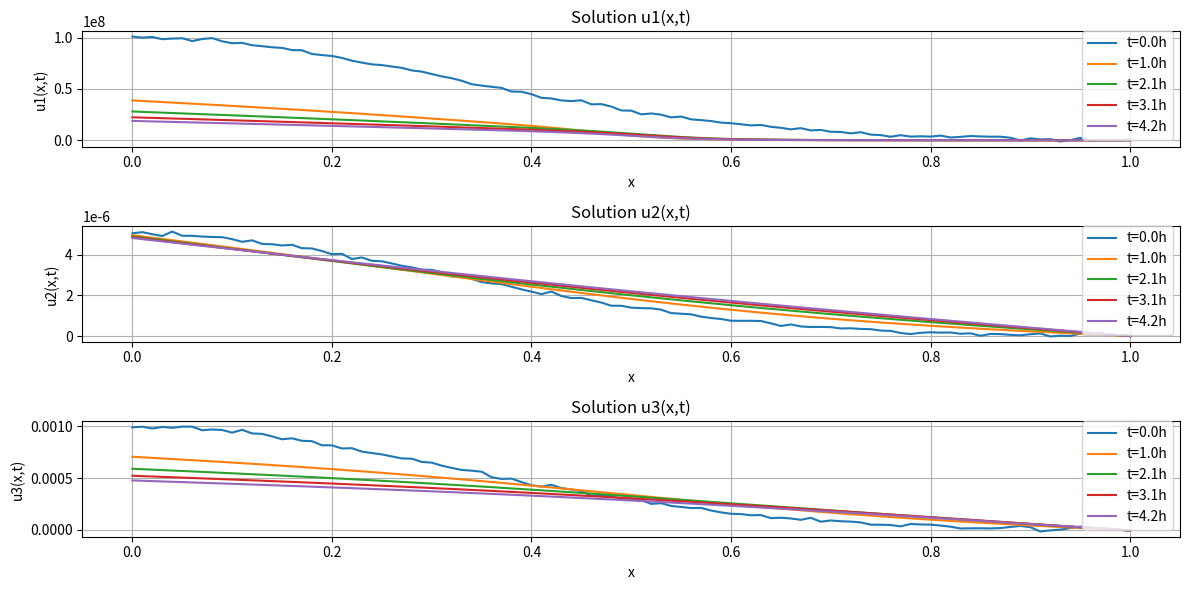

This figure's Python source: (Note: this script raises an exception after producing the figure.)
# Operator Splitting (Strang Splitting)

# Step 1 : Problem Setup
# import numpy as np
# from scipy.sparse import diags
# from scipy.sparse.linalg import spsolve
# import matplotlib.pyplot as plt
#
# # Parameters
# D1, D2, D3 = 1.0, 1.0, 1.0  # Diffusion coefficients
# k1, k2, k3, k4, k5, k6, k7, k8, k9 = 1.0, 1.0, 1.0, 1.0, 1.0, 1.0, 1.0, 1.0, 1.0  # Reaction coefficients
# L = 10.0    # Domain length
# N = 100     # Spatial points
# dx = L / (N - 1)
# x = np.linspace(0, L, N)
#
# # Initial conditions (Gaussian peaks)
# u1 = np.exp(-(x - L/2)**2 / 1.0)
# u2 = np.zeros(N)
# u3 = np.ones(N)
#
# # Boundary conditions (Neumann: du/dx = 0 at ends)
# def apply_bcs(u):
#     u[0] = u[1]    # du/dx = 0 at x=0
#     u[-1] = u[-2]  # du/dx = 0 at x=L
#     return u
#
# # step 2 : Diffusion Step (Implicit Crank-Nicolson)
# def diffuse(u, D, dt):
#     # Construct tridiagonal matrix: (I - dt*D/2 * Laplacian)
#     alpha = D * dt / (2 * dx ** 2)
#     A = diags([-alpha, 1 + 2 * alpha, -alpha], [-1, 0, 1], shape=(N, N), format='csr')
#
#     # Apply Neumann BCs (modify first/last rows)
#     A[0, 0] = 1 + alpha;
#     A[0, 1] = -alpha  # du/dx=0 at x=0
#     A[-1, -1] = 1 + alpha;
#     A[-1, -2] = -alpha  # du/dx=0 at x=L
#
#     # Solve (I - dt*D/2 ∇²)u_new = (I + dt*D/2 ∇²)u_old
#     b = u + (D * dt / 2) * (np.roll(u, -1) - 2 * u + np.roll(u, 1)) / dx ** 2
#     b = apply_bcs(b)
#     return spsolve(A, b)
#
# # step 3 : Reaction Step (Explicit Euler)
#
# def react(u1, u2, u3, dt):
#     du1 = dt * (k3 * u1 * (k4 * u3**2 / (k9 + u3**2) - u1))
#     du2 = dt * (k5 * u3 * (u1**2 / (k6 + u1**2) - k7 * u1 * u2))
#     du3 = dt * (-k8 * u1 * (u3**2 / (k9 + u3**2)))
#     return u1 + du1, u2 + du2, u3 + du3
#
# # Step 4 : Strang Splitting Loop
#
# dt = 0.01  # Timestep
# T = 10.0  # Total time
# steps = int(T / dt)
#
# # Storage for plotting
# u1_history = [u1.copy()]
# u2_history = [u2.copy()]
# u3_history = [u3.copy()]
#
# for n in range(steps):
#     # Half-step diffusion
#     u1 = diffuse(u1, D1, dt / 2)
#     u2 = diffuse(u2, D2, dt / 2)
#     u3 = diffuse(u3, D3, dt / 2)
#
#     # Full-step reaction
#     u1, u2, u3 = react(u1, u2, u3, dt)
#
#     # Half-step diffusion
#     u1 = diffuse(u1, D1, dt / 2)
#     u2 = diffuse(u2, D2, dt / 2)
#     u3 = diffuse(u3, D3, dt / 2)
#
#     # Apply BCs and store
#     u1 = apply_bcs(u1)
#     u2 = apply_bcs(u2)
#     u3 = apply_bcs(u3)
#
#     if n % 100 == 0:  # Save every 100 steps
#         u1_history.append(u1.copy())
#         u2_history.append(u2.copy())
#         u3_history.append(u3.copy())
#
# # step 5 : Visualization
#
# # Plot results
# plt.figure(figsize=(12, 8))
# plt.subplot(3, 1, 1)
# for i, sol in enumerate(u1_history):
#     plt.plot(x, sol, alpha=0.5, label=f"t={i*dt*100:.1f}" if i % 2 == 0 else "")
# plt.title("$u_1(x,t)$")
# plt.legend()
#
# plt.subplot(3, 1, 2)
# for sol in u2_history:
#     plt.plot(x, sol, alpha=0.5)
# plt.title("$u_2(x,t)$")
#
# plt.subplot(3, 1, 3)
# for sol in u3_history:
#     plt.plot(x, sol, alpha=0.5)
# plt.title("$u_3(x,t)$")
#
# plt.tight_layout()
# plt.show()







# MOL Method

# import numpy as np
# from scipy.integrate import solve_ivp
# import matplotlib.pyplot as plt
#
# # Parameters
# D1, D2, D3 = 1.0, 1.0, 1.0  # Diffusion coefficients
# k1, k2, k3, k4, k5, k6, k7, k8, k9 = 1.0, 1.0, 1.0, 1.0, 1.0, 1.0, 1.0, 1.0, 1.0  # Reaction coefficients
# L = 10.0  # Domain length
# N = 100  # Number of spatial points
# dx = L / (N - 1)
# x = np.linspace(0, L, N)
#
# # Initial conditions (Gaussian for u1, zero for u2, constant for u3)
# u1 = np.exp(-(x - L / 2) ** 2 / 1.0)
# u2 = np.zeros(N)
# u3 = np.ones(N)
#
#
# # Laplacian (central difference)
# def laplacian(u):
#     return (np.roll(u, -1) - 2 * u + np.roll(u, 1)) / dx ** 2
#
#
# # Cross-diffusion term: ∇·[k1 u1 / (k2 + u2)^2 ∇u2]
# def cross_diffusion(u1, u2):
#     grad_u2 = (np.roll(u2, -1) - np.roll(u2, 1)) / (2 * dx)  # Central difference for ∇u2
#     term = (k1 * u1) / (k2 + u2) ** 2 * grad_u2
#     return (np.roll(term, -1) - np.roll(term, 1)) / (2 * dx)  # ∇·(term)
#
#
# # Right-hand side (RHS) function for MoL
# def rhs(t, U):
#     u1, u2, u3 = U[:N], U[N:2 * N], U[2 * N:3 * N]
#
#     # Eq. 2.1a
#     du1dt = D1 * laplacian(u1) - cross_diffusion(u1, u2) + k3 * u1 * (k4 * u3 ** 2 / (k9 + u3 ** 2) - u1)
#
#     # Eq. 2.1b
#     du2dt = D2 * laplacian(u2) + k5 * u3 * (u1 ** 2 / (k6 + u1 ** 2)) - k7 * u1 * u2
#
#     # Eq. 2.1c
#     du3dt = D3 * laplacian(u3) - k8 * u1 * (u3 ** 2 / (k9 + u3 ** 2))
#
#     return np.concatenate([du1dt, du2dt, du3dt])
#
#
# # Solve using BDF (stiff-system solver)
# sol = solve_ivp(rhs, [0, 10], np.concatenate([u1, u2, u3]), method='BDF', rtol=1e-6)
#
# # Extract solutions
# u1_sol = sol.y[:N, -1]  # Final state of u1
# u2_sol = sol.y[N:2 * N, -1]
# u3_sol = sol.y[2 * N:3 * N, -1]
#
# plt.figure(figsize=(10, 6))
# plt.plot(x, u1_sol, label='$u_1$ (final)')
# plt.plot(x, u2_sol, label='$u_2$ (final)')
# plt.plot(x, u3_sol, label='$u_3$ (final)')
# plt.xlabel('Position (x)')
# plt.ylabel('Concentration')
# plt.title('Solution at $t=10$ (Method of Lines)')
# plt.legend()
# plt.grid()
# plt.show()


import numpy as np
from scipy.integrate import solve_ivp
import matplotlib.pyplot as plt

# Parameters from Table 2.6 in the paper
D1 = 2.0e-06
D2 = 8.9e-06
D3 = 9.0e-06

# Rate constants
k1, k2, k3, k4, k5, k6, k7, k8, k9 = (
    3.9e-09, 5.0e-06, 1.62e-09, 3.5e+08, 5.0e-07, 1.0e+18, 1.0e-13, 1.0e-14, 4.0e-06
)

# Spatial grid - using finer resolution than original
nx = 101  # Increased from 51 to get better spatial resolution
xl = 0.0
xu = 1.0
xg = np.linspace(xl, xu, nx)
dx = (xu - xl) / (nx - 1)


# Initial Conditions with small perturbations
def initial_conditions(x):
    # Using Gaussian function as in paper
    u1 = 1e8 * np.exp(-5 * x ** 2)
    u2 = 5e-6 * np.exp(-5 * x ** 2)
    u3 = 1e-3 * np.exp(-5 * x ** 2)

    # Add small random noise to trigger pattern formation
    u1 += 1e6 * np.random.randn(nx)
    u2 += 5e-8 * np.random.randn(nx)
    u3 += 1e-5 * np.random.randn(nx)

    return np.concatenate((u1, u2, u3))


# First-order derivative (central difference)
def dss004(xl, xu, nx, u):
    dx = (xu - xl) / (nx - 1)
    du = np.zeros_like(u)
    for i in range(1, nx - 1):
        du[i] = (u[i + 1] - u[i - 1]) / (2 * dx)
    # Neumann BC
    du[0] = 0
    du[-1] = 0
    return du


# Second-order derivative (central difference)
def dss044(xl, xu, nx, u, ux, nl, nu):
    dx = (xu - xl) / (nx - 1)
    ddu = np.zeros_like(u)
    for i in range(1, nx - 1):
        ddu[i] = (u[i + 1] - 2 * u[i] + u[i - 1]) / dx ** 2
    # Neumann BC
    ddu[0] = 0
    ddu[-1] = 0
    return ddu


# RHS Function for ODE Integration
def p_form_2(t, u):
    u1 = u[:nx]
    u2 = u[nx:2 * nx]
    u3 = u[2 * nx:3 * nx]

    # First derivatives
    u1x = dss004(xl, xu, nx, u1)
    u2x = dss004(xl, xu, nx, u2)
    u3x = dss004(xl, xu, nx, u3)

    # Second derivatives
    u1xx = dss044(xl, xu, nx, u1, u1x, 2, 2)
    u2xx = dss044(xl, xu, nx, u2, u2x, 2, 2)
    u3xx = dss044(xl, xu, nx, u3, u3x, 2, 2)

    # Nonlinear terms
    term1 = np.zeros(nx)
    term2 = np.zeros(nx)
    term3 = np.zeros(nx)

    for i in range(nx):
        den = 1 / (k2 + u2[i]) ** 2
        term1[i] = k1 * u1[i] * den * u2xx[i]
        term2[i] = k1 * den * u1x[i] * u2x[i]
        term3[i] = -2 * k1 * u1[i] * den / (k2 + u2[i]) * u2x[i] ** 2

    # PDEs with all terms
    u1t = D1 * u1xx - (term1 + term2 + term3) + k3 * u1 * (k4 * u3 ** 2 / (k9 + u3 ** 2) - u1)
    u2t = D2 * u2xx + k5 * u3 * (u1 ** 2 / (k6 + u1 ** 2)) - k7 * u1 * u2
    u3t = D3 * u3xx - k8 * u1 * (u3 ** 2 / (k9 + u3 ** 2))

    return np.concatenate((u1t, u2t, u3t))


# Time settings (using time scale from paper)
t_span = [0, 5 * 3600]  # Convert hours to seconds
t_eval = np.linspace(0, 5 * 3600, 25)  # More evaluation points

# Solve with tighter tolerances
sol = solve_ivp(
    p_form_2,
    t_span,
    initial_conditions(xg),
    t_eval=t_eval,
    method='BDF',
    rtol=1e-8,  # Tighter relative tolerance
    atol=1e-10  # Tighter absolute tolerance
)

# Extract results
u1_sol = sol.y[:nx, :]
u2_sol = sol.y[nx:2 * nx, :]
u3_sol = sol.y[2 * nx:3 * nx, :]


# Plotting results - Following paper style
def plot_solution(x, solutions, titles):
    plt.figure(figsize=(12, 6))

    times_to_plot = [0, 5, 10, 15, 20]  # Select specific time points

    for idx in times_to_plot:
        t_hour = sol.t[idx] / 3600  # Convert back to hours
        for i in range(len(solutions)):
            plt.subplot(len(solutions), 1, i + 1)
            plt.plot(x, solutions[i][:, idx], label=f't={t_hour:.1f}h')
            plt.title(f'Solution {titles[i]}')
            plt.xlabel('x')
            plt.ylabel(titles[i])
            plt.legend()
            plt.grid(True)

    plt.tight_layout()
    plt.show()


# Plot individual components
plot_solution(xg, [u1_sol, u2_sol, u3_sol], ['u1(x,t)', 'u2(x,t)', 'u3(x,t)'])

# Term decomposition for analysis
chemo_terms = {
    'chemo1': np.zeros((nx, len(t_eval))),
    'chemo2': np.zeros((nx, len(t_eval))),
    'chemo3': np.zeros((nx, len(t_eval))),
    'chemo4': np.zeros((nx, len(t_eval))),
    'chemo5': np.zeros((nx, len(t_eval))),
    'chemo6': np.zeros((nx, len(t_eval))),
    'chemo7': np.zeros((nx, len(t_eval))),
    'chemo8': np.zeros((nx, len(t_eval))),
    'chemo9': np.zeros((nx, len(t_eval))),
    'chemo10': np.zeros((nx, len(t_eval)))
}


def compute_terms(u1, u2, u3, u1x, u2x, u3x, u1xx, u2xx, u3xx):
    term1 = np.zeros(nx)
    term2 = np.zeros(nx)
    term3 = np.zeros(nx)

    for i in range(nx):
        den = 1 / (k2 + u2[i]) ** 2
        term1[i] = k1 * u1[i] * den * u2xx[i]
        term2[i] = k1 * den * u1x[i] * u2x[i]
        term3[i] = -2 * k1 * u1[i] * den / (k2 + u2[i]) * u2x[i] ** 2

    chemo1 = D1 * u1xx
    chemo2 = -(term1 + term2 + term3)
    chemo3 = k3 * u1 * (k4 * u3 ** 2 / (k9 + u3 ** 2) - u1)
    chemo4 = D2 * u2xx
    chemo5 = k5 * u3 * (u1 ** 2 / (k6 + u1 ** 2)) - k7 * u1 * u2
    chemo6 = D3 * u3xx
    chemo7 = -k8 * u1 * (u3 ** 2 / (k9 + u3 ** 2))
    chemo8 = chemo1 + chemo2 + chemo3
    chemo9 = chemo4 + chemo5
    chemo10 = chemo6 + chemo7

    return chemo1, chemo2, chemo3, chemo4, chemo5, chemo6, chemo7, chemo8, chemo9, chemo10


# Compute and store each term at each time step
for it, t in enumerate(t_eval):
    u = sol.sol(t)
    u1 = u[:nx]
    u2 = u[nx:2 * nx]
    u3 = u[2 * nx:3 * nx]

    u1x = dss004(xl, xu, nx, u1)
    u2x = dss004(xl, xu, nx, u2)
    u3x = dss004(xl, xu, nx, u3)

    u1xx = dss044(xl, xu, nx, u1, u1x, 2, 2)
    u2xx = dss044(xl, xu, nx, u2, u2x, 2, 2)
    u3xx = dss044(xl, xu, nx, u3, u3x, 2, 2)

    chemo1, chemo2, chemo3, chemo4, chemo5, chemo6, chemo7, chemo8, chemo9, chemo10 = compute_terms(u1, u2, u3, u1x,
                                                                                                    u2x, u3x, u1xx,
                                                                                                    u2xx, u3xx)

    chemo_terms['chemo1'][:, it] = chemo1
    chemo_terms['chemo2'][:, it] = chemo2
    chemo_terms['chemo3'][:, it] = chemo3
    chemo_terms['chemo4'][:, it] = chemo4
    chemo_terms['chemo5'][:, it] = chemo5
    chemo_terms['chemo6'][:, it] = chemo6
    chemo_terms['chemo7'][:, it] = chemo7
    chemo_terms['chemo8'][:, it] = chemo8
    chemo_terms['chemo9'][:, it] = chemo9
    chemo_terms['chemo10'][:, it] = chemo10


# Plot selected terms
def plot_terms(x, terms, names):
    plt.figure(figsize=(12, 6))
    times_to_plot = [5, 10, 15, 20]

    for idx, name in enumerate(names):
        plt.subplot(len(names), 1, idx + 1)
        for it in times_to_plot:
            plt.plot(x, terms[name][:, it], label=f't={it * 0.5:.1f}h')
        plt.title(f'{name}: {terms[name][:, it].min():.2e} to {terms[name][:, it].max():.2e}')
        plt.xlabel('x')
        plt.ylabel(name)
        plt.legend()
        plt.grid(True)

    plt.tight_layout()
    plt.show()


# Plot key terms
plot_terms(xg, chemo_terms, ['chemo1', 'chemo8', 'chemo9', 'chemo10'])